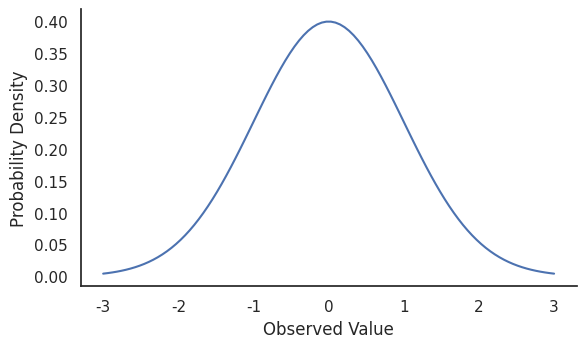
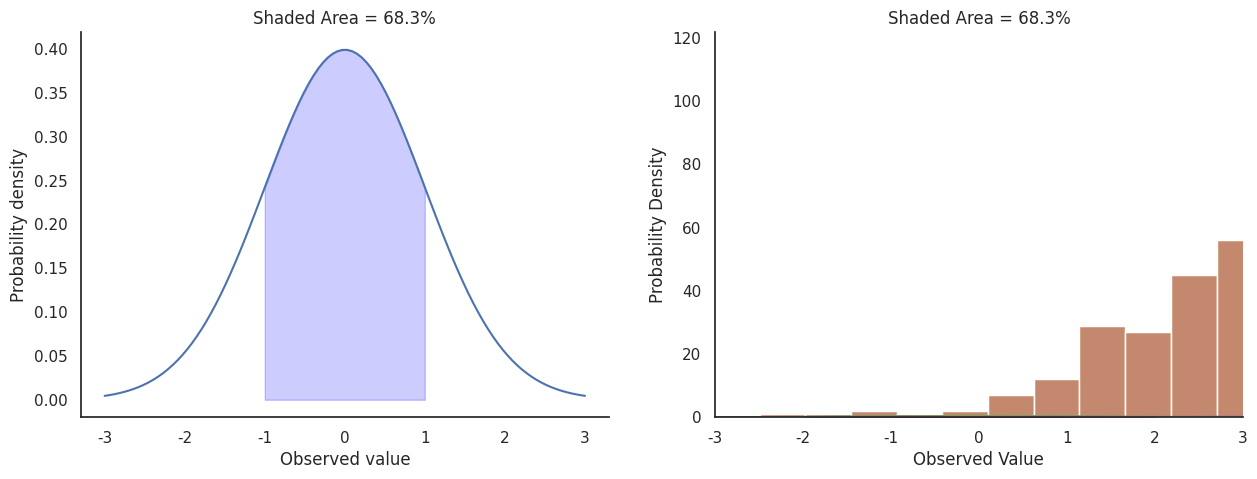
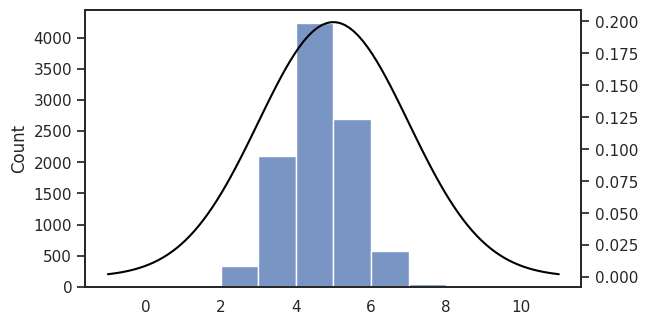
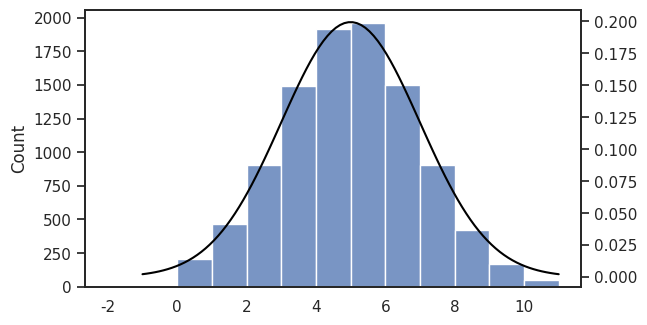
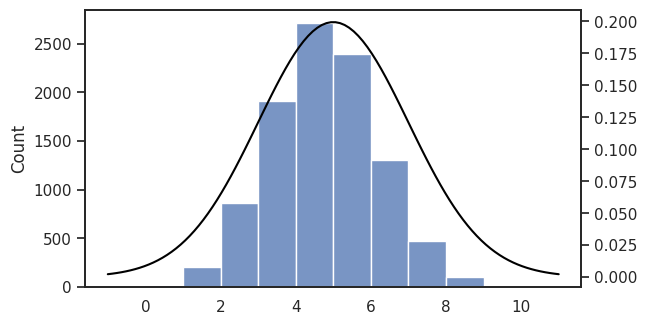
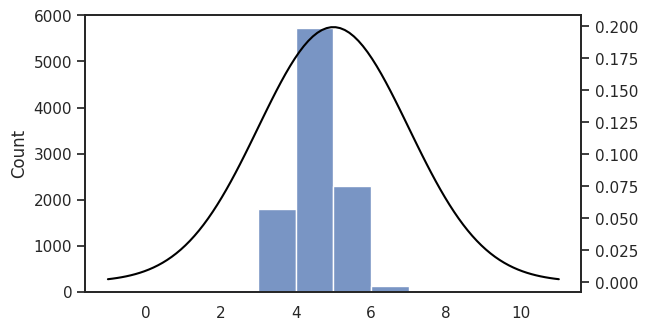

Write the Python code that produced these figures, in order.
# PACKAGES
%matplotlib inline
import numpy as np
import scipy.stats as stats
import matplotlib.pyplot as plt
import seaborn as sns
import random as rd
import statistics as st
import pandas as pd

# SEABORN THEME
scale = 0.4
W = 16*scale
H = 9*scale
sns.set(rc = {'figure.figsize':(W,H)})
sns.set_style("white")

# set mean, variance and standard deviation
beta = 0
sigma2 = 1
sigma = np.sqrt(sigma2)

# get range of the PDF (3 standard deviations away from the mean)
pdf_range = np.linspace(beta - 3*sigma, beta + 3*sigma, 100) 

# return densities of the PDF
pdf_dens = stats.norm.pdf(pdf_range, beta, sigma)
pdf_dens

# Plot, set labels, and remove top and right spines
fig = sns.lineplot(x = pdf_range, y = pdf_dens)
plt.xlabel('Observed Value')
plt.ylabel('Probability Density')
sns.despine()

# set figure parameters
fig, axes = plt.subplots(1, 2, figsize=(15, 5), sharey=False)

# plot densities
sns.lineplot(x = pdf_range, y = pdf_dens, ax=axes[0])
sns.lineplot(x = pdf_range, y = pdf_dens, ax=axes[1])

# add shaded area
x_fill1 = np.arange(-1*sigma, 1*sigma, 0.001)
x_fill2 = np.arange(-2*sigma, 2*sigma, 0.001)
y_fill1 = stats.norm.pdf(x_fill1, beta, sigma)
y_fill2 = stats.norm.pdf(x_fill2, beta, sigma)
axes[0].fill_between(x_fill1, y_fill1, 0, alpha=0.2, color='blue')
axes[1].fill_between(x_fill2, y_fill2, 0, alpha=0.2, color='blue')

# add axis titles
axes[0].set_title("Shaded Area = 68.3%")
axes[1].set_title("Shaded Area = 95.4%")
axes[0].set(xlabel='Observed value', ylabel='Probability density')
axes[1].set(xlabel='Observed value', ylabel='Probability density')

sns.despine()

# get second curve
sigma2_bis = 2
sigma_bis = np.sqrt(sigma2_bis)
pdf_range_bis = np.linspace(beta - 3*sigma_bis, beta + 3*sigma_bis, 100)
pdf_dens_bis = stats.norm.pdf(pdf_range_bis, beta, sigma_bis)

# plot densities
sns.lineplot(x = pdf_range, y = pdf_dens)
sns.lineplot(x = pdf_range_bis, y = pdf_dens_bis)

# add shaded area
x_fill1 = np.arange(-1, 1, 0.001)
x_fill2 = np.arange(-2, 2, 0.001)
y_fill1 = stats.norm.pdf(x_fill1, beta, sigma)
y_fill2 = stats.norm.pdf(x_fill2, beta, sigma_bis)
plt.fill_between(x_fill1, y_fill1, 0, alpha=0.1, color="blue")
plt.fill_between(x_fill2, y_fill2, 0, alpha=0.2, color = "red")

# add axis titles
plt.title("Shaded Area = 68.3%")
plt.xlabel('Observed Value')
plt.ylabel('Probability Density')
plt.xlim((beta - 3*sigma), (beta + 3*sigma))

sns.despine()

# set parameters
beta = 5
sigma = 2

# get range and densities of the PDF
pdf_range = np.linspace(beta - 3*sigma, beta + 3*sigma, 100) 
pdf_dens = stats.norm.pdf(pdf_range, beta, sigma)

# Plot, set labels, and remove top and right spines
fig = sns.lineplot(x = pdf_range, y = pdf_dens)
plt.xlabel('Observed Value')
plt.ylabel('Probability Density')
sns.despine()

np.random.seed(seed=12345)

# set parameters
N = 1000

# use a for loop to draw a score for 1000 individuals
draws_co2_list = []
for i in range(N):
    x = float(np.random.normal(loc = beta, scale = sigma, size=1))
    draws_co2_list.append(x)

# display
draws_co2_list

draws_co2 = np.random.normal(loc = beta, scale = sigma, size=N)
draws_co2

sns.histplot(draws_co2)
sns.despine()

bins = np.histogram_bin_edges(draws_co2, bins='auto')
bins

# plot histogram
sns.histplot(draws_co2)

# plot density
sns.lineplot(x = pdf_range, y = pdf_dens)
sns.despine()

# plot histogram
sns.histplot(draws_co2, stat = "density")

# plot density
sns.lineplot(x = pdf_range, y = pdf_dens)
sns.despine()

# 100,000 draws
N = 100000
draws_co2 = np.random.normal(loc = beta, scale = sigma, size = N)

# plot histogram
sns.histplot(draws_co2, stat = "density")

# plot density
sns.lineplot(x = pdf_range, y = pdf_dens)
sns.despine()

N1 = 10
N2 = 100
N3 = 10000

co2_10 = np.random.normal(loc = beta, scale = sigma, size = N1)
co2_100 = np.random.normal(loc = beta, scale = sigma, size = N2)
co2_10000 = np.random.normal(loc = beta, scale = sigma, size = N3)

print("10 samples. Mean: ", st.mean(co2_10))
print("100 samples. Mean: ", st.mean(co2_100))
print("10000 samples. Mean: ", st.mean(co2_10000))

# run 10000 simulated experiments with 1 subject each, and calculate the sample mean for each experiment
sample_size = 5
beta_hats = []
for i in range(1,10000):
    beta_hat = st.mean(np.random.normal(loc = beta, scale = sigma, size = sample_size).astype(int))
    beta_hats.append(beta_hat)


# plot a histogram of the distribution of sample means, together with the population distribution
fig, ax = plt.subplots()
sns.histplot(beta_hats, ax = ax, binwidth=1)
ax2 = ax.twinx()
sns.lineplot(x = pdf_range, y = pdf_dens, ax = ax2, color = 'black')

print(st.mean(beta_hats))
print(beta)

# run 10000 simulated experiments with 1 subject each, and calculate the sample mean for each experiment
sample_size = 1
beta_hats = []
for i in range(1,10000):
    beta_hat = st.mean(np.random.normal(loc = beta, scale = sigma, size = sample_size).astype(int))
    beta_hats.append(beta_hat)


# plot a histogram of the distribution of sample means, together with the population distribution
fig, ax = plt.subplots()
sns.histplot(beta_hats, ax = ax, binwidth=1)
ax2 = ax.twinx()
sns.lineplot(x = pdf_range, y = pdf_dens, ax = ax2, color = 'black')

# run 10000 simulated experiments with 1 subject each, and calculate the sample mean for each experiment
sample_size = 2
beta_hats = []
for i in range(1,10000):
    beta_hat = st.mean(np.random.normal(loc = beta, scale = sigma, size = sample_size).astype(int))
    beta_hats.append(beta_hat)


# plot a histogram of the distribution of sample means, together with the population distribution
fig, ax = plt.subplots()
sns.histplot(beta_hats, ax = ax, binwidth=1)
ax2 = ax.twinx()
sns.lineplot(x = pdf_range, y = pdf_dens, ax = ax2, color = 'black')

# run 10000 simulated experiments with 1 subject each, and calculate the sample mean for each experiment
sample_size = 10
beta_hats = []
for i in range(1,10000):
    beta_hat = st.mean(np.random.normal(loc = beta, scale = sigma, size = sample_size).astype(int))
    beta_hats.append(beta_hat)


# plot a histogram of the distribution of sample means, together with the population distribution
fig, ax = plt.subplots()
sns.histplot(beta_hats, ax = ax, binwidth=1)
ax2 = ax.twinx()
sns.lineplot(x = pdf_range, y = pdf_dens, ax = ax2, color = 'black')

stats.norm.ppf([.025, 0.975])

stats.t.ppf([.025, 0.975], N-1)

np.random.seed(12345)
N = 1000
draws_co2 = np.random.normal(loc = beta, scale = sigma, size=N)

beta_hat = st.mean(draws_co2)
beta_hat

sd_true = 2
beta_null = 5

N = len(draws_co2)

sem_true = sd_true / np.sqrt(N)

z = (beta_hat - beta_null) / sem_true
z.round(6)

lower_area = st.NormalDist().cdf(-abs(z))
round(lower_area,6)

upper_area = lower_area
p = lower_area + upper_area
round(p,6)